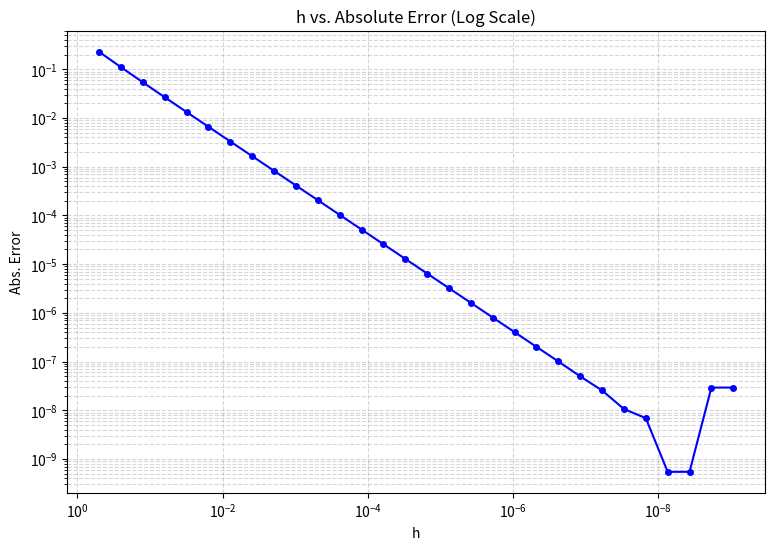

Write Python code to recreate this figure.
import matplotlib.pyplot as plt
import numpy as np

# Known Derivative
x = 1.0
known_derivative = np.cos(x)

# h Values from 1/2 to 1/2^30
i_values = np.arange(1, 31)
h_values = 2.0 ** (-i_values)

# Calculate Approximate Derivatives and Absolute Errors
approx_derivative = (np.sin(x + h_values) - np.sin(x)) / h_values
abs_error = np.abs(approx_derivative - known_derivative)

# Plotting the results
plt.figure(figsize=(9, 6))
plt.plot(h_values, abs_error, marker='o', linestyle='-', color='b', markersize=4)
plt.xscale('log')
plt.yscale('log')

plt.title("h vs. Absolute Error (Log Scale)")
plt.xlabel("h")
plt.ylabel("Abs. Error")
plt.grid(True, which="both", ls="--", alpha=0.5)
plt.gca().invert_xaxis()

plt.show()
